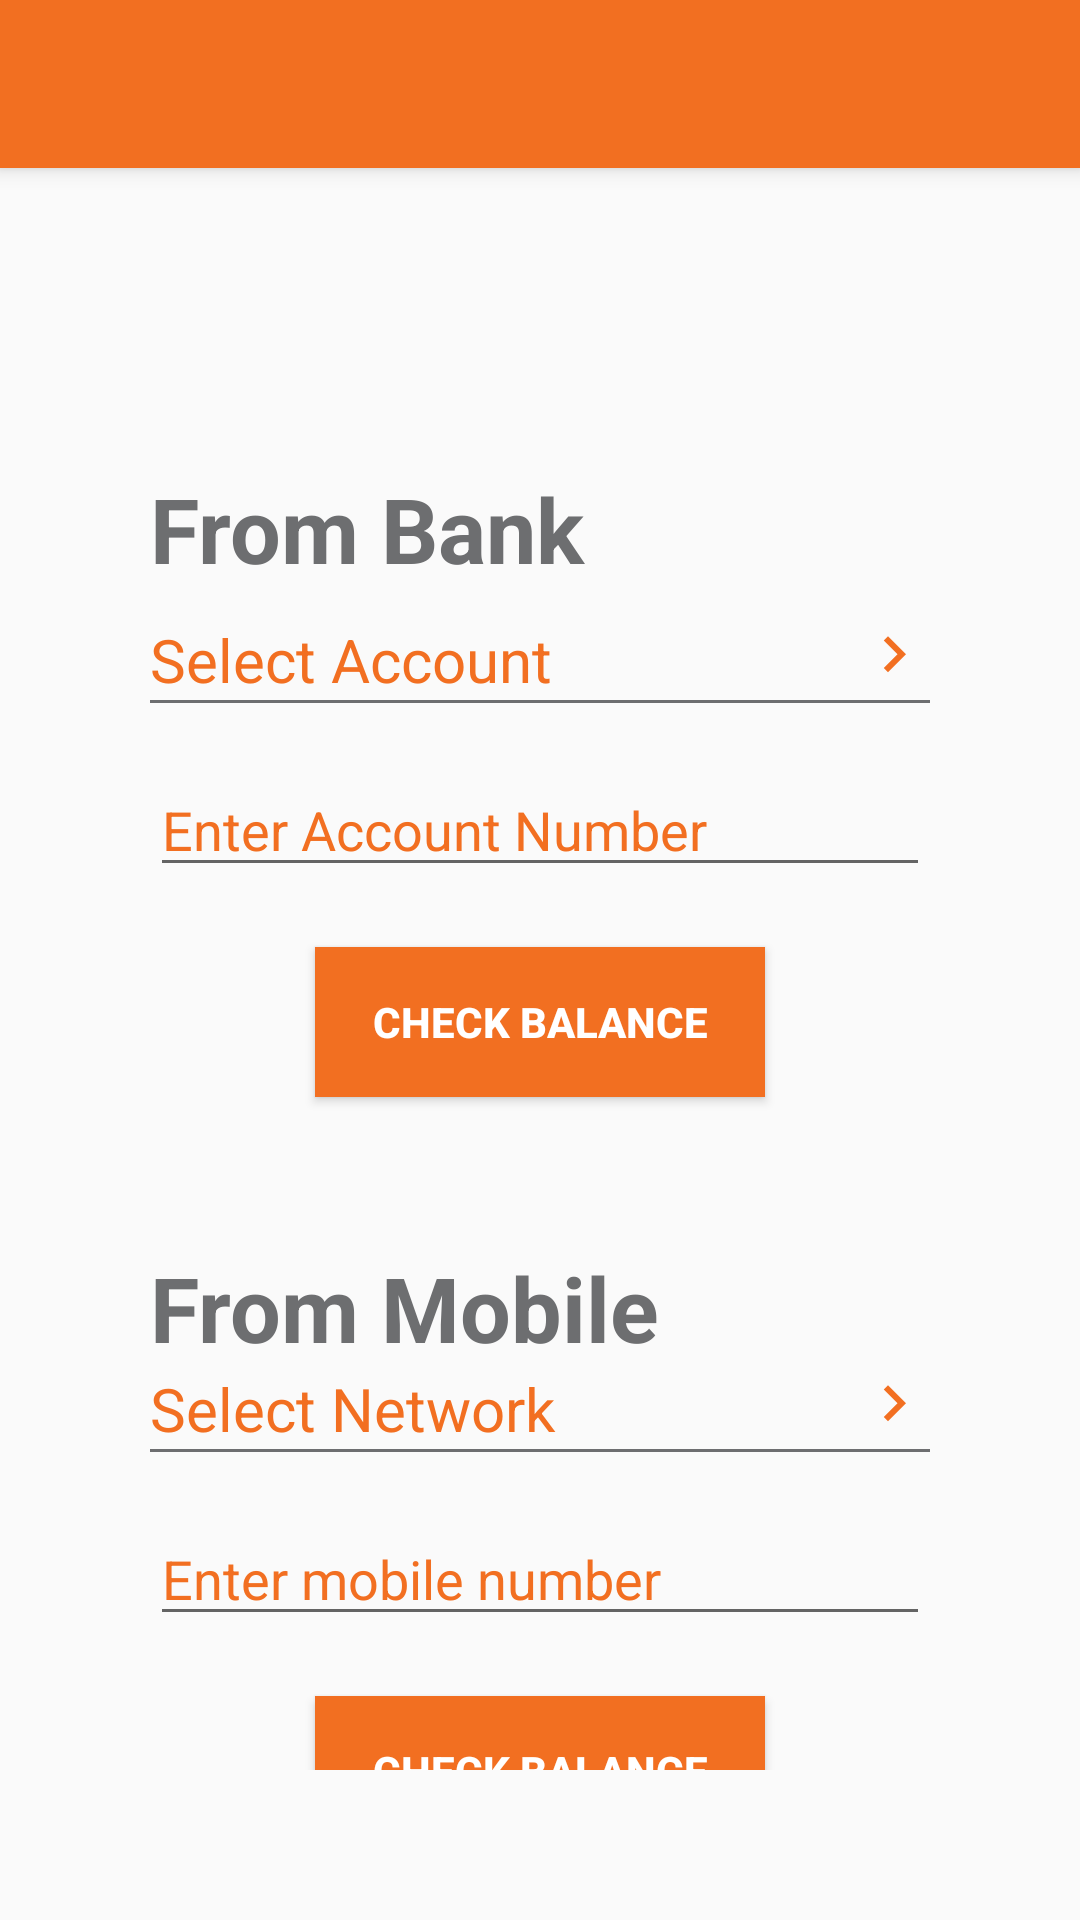

The Android layout XML behind this screen, and the referenced resources:
<!-- AndroidManifest.xml: application theme AppTheme -->
<!-- res/layout/activity_check_balance.xml -->
<?xml version="1.0" encoding="utf-8"?>
<android.support.design.widget.CoordinatorLayout xmlns:android="http://schemas.android.com/apk/res/android"
    xmlns:app="http://schemas.android.com/apk/res-auto"
    xmlns:tools="http://schemas.android.com/tools"
    android:layout_width="match_parent"
    android:layout_height="match_parent"
    tools:context=".CheckBalanceActivity">

    <android.support.design.widget.AppBarLayout
        android:layout_width="match_parent"
        android:layout_height="wrap_content"
        android:theme="@style/AppTheme.AppBarOverlay">

        <android.support.v7.widget.Toolbar
            android:id="@+id/toolbar"
            android:layout_width="match_parent"
            android:layout_height="?attr/actionBarSize"
            android:background="?attr/colorPrimary"
            app:popupTheme="@style/AppTheme.PopupOverlay" />

    </android.support.design.widget.AppBarLayout>

    <include layout="@layout/content_check_balance" />

</android.support.design.widget.CoordinatorLayout>
<!-- res/layout/content_check_balance.xml (included above) -->
<?xml version="1.0" encoding="utf-8"?>
<LinearLayout xmlns:android="http://schemas.android.com/apk/res/android"
    xmlns:app="http://schemas.android.com/apk/res-auto"
    xmlns:tools="http://schemas.android.com/tools"
    android:layout_width="match_parent"
    android:layout_height="match_parent"
    android:orientation="vertical"

    app:layout_behavior="@string/appbar_scrolling_view_behavior"
    tools:context=".CheckBalanceActivity"
    tools:showIn="@layout/activity_check_balance">

    <ScrollView
        android:padding="50dp"
        android:layout_width="match_parent"
        android:layout_height="wrap_content">

        <LinearLayout
            android:layout_width="match_parent"
            android:layout_height="wrap_content"
            android:orientation="vertical" >

            <TextView
                android:layout_width="match_parent"
                android:layout_height="wrap_content"
                android:layout_marginTop="50dp"
                android:text="From Bank"
                android:textColor="@color/black70"
                android:textSize="30sp"
                android:textStyle="bold" />

            <LinearLayout
                android:layout_width="match_parent"
                android:layout_height="wrap_content"
                android:layout_marginTop="10dp"
                android:orientation="horizontal">

                <TextView
                    android:id="@+id/textView37"
                    android:layout_width="wrap_content"
                    android:layout_height="wrap_content"
                    android:layout_weight="1"
                    android:text="Select Account"
                    android:textColor="@color/orange"
                    android:textSize="20sp" />

                <ImageView
                    android:id="@+id/imageView14"
                    android:layout_width="wrap_content"
                    android:layout_height="wrap_content"
                    android:src="@drawable/ic_arrow_right" />
            </LinearLayout>


    <View
        android:id="@+id/divider13"
        android:layout_width="match_parent"
        android:layout_height="1dp"
        android:background="@color/black70" />

    <EditText
        android:id="@+id/editText2"
        android:layout_width="match_parent"
        android:layout_height="wrap_content"
        android:ems="10"
        android:layout_marginTop="20dp"
        android:hint="Enter Account Number"
        android:textColorHint="@color/orange"
        android:inputType="number" />

    <Button
        android:id="@+id/button"
        android:layout_width="150dp"
        android:layout_height="50dp"
        android:layout_gravity="center"
        android:textColor="@color/purewhite"
        android:layout_marginTop="20dp"
        android:textStyle="bold"
        android:background="@drawable/custom_button"
        android:text="Check Balance" />

    <TextView
        android:id="@+id/textView38"
        android:layout_marginTop="50dp"
        android:layout_width="match_parent"
        android:layout_height="wrap_content"
        android:textColor="@color/black70"
        android:textSize="30dp"
        android:textStyle="bold"
        android:text="From Mobile" />

    <LinearLayout
        android:layout_width="match_parent"
        android:layout_height="wrap_content"
        android:orientation="horizontal">

        <TextView
            android:id="@+id/textView39"
            android:layout_width="wrap_content"
            android:layout_height="wrap_content"
            android:layout_weight="1"
            android:textColor="@color/orange"
            android:textSize="20sp"
            android:text="Select Network" />

        <ImageView
            android:id="@+id/imageView16"
            android:layout_width="wrap_content"
            android:layout_height="wrap_content"
            android:src="@drawable/ic_arrow_right" />
    </LinearLayout>

    <View
        android:id="@+id/divider15"
        android:layout_width="match_parent"
        android:layout_height="1dp"
        android:background="@color/black70" />

    <EditText
        android:layout_marginTop="20dp"
        android:id="@+id/editText3"
        android:layout_width="match_parent"
        android:layout_height="wrap_content"
        android:ems="10"
        android:hint="Enter mobile number"
        android:textColorHint="@color/orange"
        android:inputType="number" />

    <Button
        android:id="@+id/button2"
        android:layout_marginTop="20dp"
        android:background="@drawable/custom_button"
        android:layout_width="150dp"
        android:layout_height="50dp"
        android:layout_gravity="center"
        android:textColor="@color/purewhite"
        android:textStyle="bold"
        android:text="Check Balance" />
        </LinearLayout>
    </ScrollView>
</LinearLayout>
<!-- resources referenced by this layout -->
<resources>
  <color name="black70">#6d6e70</color>
  <color name="orange">#f26f21</color>
  <color name="purewhite">#ffffff</color>
  <!-- drawable custom_button (drawable) -->
  <?xml version="1.0" encoding="utf-8"?>
  <selector xmlns:android="http://schemas.android.com/apk/res/android">
      <item android:state_pressed="false" >
          <shape xmlns:android="http://schemas.android.com/apk/res/android" android:shape="rectangle">
              <solid android:color="@color/orange"></solid>
          </shape>
      </item>
      <item android:state_pressed="true">
          <shape xmlns:android="http://schemas.android.com/apk/res/android" android:shape="rectangle">
              <solid android:color="@color/orange"></solid>
              <stroke android:color="@color/yellow" android:width="2dp"></stroke>
              <corners android:radius="5dp"></corners>
          </shape>
      </item>
  </selector>
  <!-- drawable ic_arrow_right (drawable) -->
  <vector android:height="24dp" android:tint="#F26F21"
      android:viewportHeight="24.0" android:viewportWidth="24.0"
      android:width="24dp" xmlns:android="http://schemas.android.com/apk/res/android">
      <path android:fillColor="#FF000000" android:pathData="M8.59,16.34l4.58,-4.59 -4.58,-4.59L10,5.75l6,6 -6,6z"/>
  </vector>
  <style name="AppTheme.AppBarOverlay" parent="ThemeOverlay.AppCompat.Dark.ActionBar" />
  <style name="AppTheme.PopupOverlay" parent="ThemeOverlay.AppCompat.Light" />
  <style name="AppTheme" parent="Theme.AppCompat.Light.NoActionBar">
          
          <item name="colorPrimary">@color/colorPrimary</item>
          <item name="colorPrimaryDark">@color/colorPrimaryDark</item>
          <item name="colorAccent">@color/colorAccent</item>
      </style>
  <color name="yellow">#fff100</color>
  <color name="colorPrimary">@color/orange</color>
  <color name="colorPrimaryDark">@color/orange</color>
  <color name="colorAccent">@color/black30</color>
  <color name="black30">#bbbdc0</color>
</resources>
